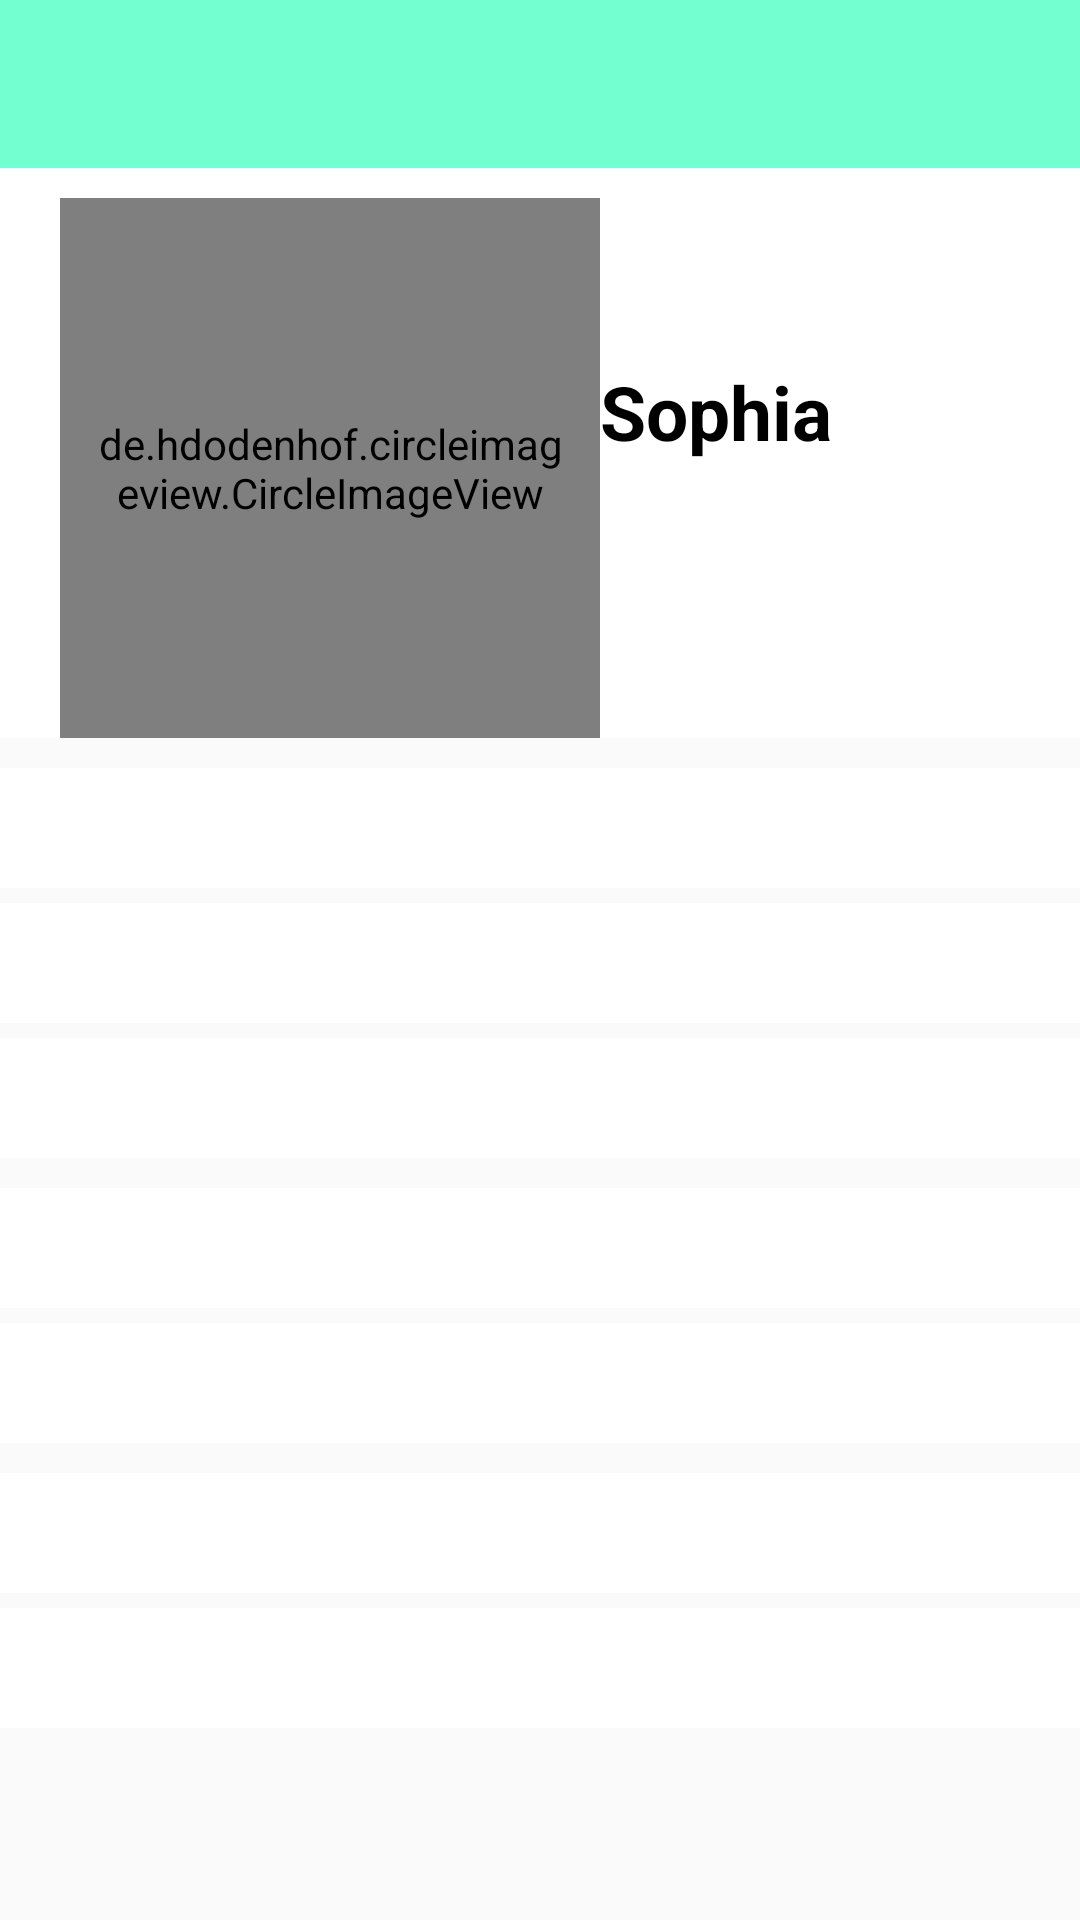

Reconstruct the res/layout file that produces this screen, plus the resources it refers to.
<!-- AndroidManifest.xml: application theme AppTheme -->
<!-- res/layout/fragment_profile.xml -->
<?xml version="1.0" encoding="utf-8"?>
<RelativeLayout xmlns:android="http://schemas.android.com/apk/res/android"
    xmlns:tools="http://schemas.android.com/tools"
    android:layout_width="match_parent"
    android:layout_height="match_parent"
    android:background="@color/colorTransparent"
    xmlns:app="http://schemas.android.com/apk/res-auto"
    tools:context=".fragment.DonationFragment">

    <androidx.appcompat.widget.Toolbar
        android:id="@+id/toolbar"
        android:layout_width="match_parent"
        android:layout_height="?attr/actionBarSize"
        android:background="@color/backgroundLogin"
        android:theme="@style/ThemeOverlay.AppCompat.ActionBar"
        app:popupTheme="@style/ThemeOverlay.AppCompat.Light">

        <TextView
            android:id="@+id/toolbar_title"
            android:layout_width="wrap_content"
            android:layout_height="wrap_content"
            android:layout_gravity="right"
            android:gravity="right"
            android:paddingRight="20dp"
            android:textSize="18sp"
            android:textStyle="bold"
            app:titleTextAppearance="@style/Toolbar.TitleText"
            app:theme="@style/Base.ThemeOverlay.AppCompat.Dark.ActionBar"
            app:popupTheme="@style/ThemeOverlay.AppCompat.Light"
            />

    </androidx.appcompat.widget.Toolbar>

    <include
        android:id="@+id/pHeader"
        layout="@layout/profile_header"
        android:layout_below="@+id/toolbar"
        android:layout_width="match_parent"
        android:layout_height="wrap_content" />

    <RelativeLayout
        android:id="@+id/relativeLayoutWhatsapp"
        android:layout_below="@+id/pHeader"
        android:layout_marginTop="10dp"
        android:padding="5dp"
        android:layout_width="match_parent"
        android:layout_height="40dp"
        android:orientation="horizontal"
        android:background="@color/textColorWhite">

        <TextView
            android:id="@+id/txtWhatsapp"
            android:layout_width="match_parent"
            android:layout_height="wrap_content"
            android:layout_marginLeft="10dp"
            android:layout_marginRight="10dp"
            android:textSize="20sp"
            android:textColor="@color/colorAccent"
            android:textStyle="bold"
            />

        <TextView
            android:id="@+id/txtWhatsappNumber"
            android:textSize="20sp"
            android:textStyle="bold"
            android:textColor="@color/buttonDonationNow"
            android:layout_width="match_parent"
            android:layout_height="wrap_content"
            android:gravity="right"
            android:layout_marginRight="10dp" />

    </RelativeLayout>

    <RelativeLayout
        android:id="@+id/relativeLayoutEmail"
        android:layout_below="@+id/relativeLayoutWhatsapp"
        android:layout_marginTop="5dp"
        android:padding="5dp"
        android:layout_width="match_parent"
        android:layout_height="40dp"
        android:orientation="horizontal"
        android:background="@color/textColorWhite">

        <TextView
            android:id="@+id/txtEmailTitle"
            android:layout_width="match_parent"
            android:layout_height="wrap_content"
            android:layout_marginLeft="10dp"
            android:layout_marginRight="10dp"
            android:textSize="20sp"
            android:textColor="@color/colorAccent"
            android:textStyle="bold"
            />

        <TextView
            android:id="@+id/txtEmail"
            android:textSize="18sp"
            android:textStyle="bold"
            android:textColor="@color/buttonDonationNow"
            android:layout_width="match_parent"
            android:layout_height="wrap_content"
            android:ellipsize="end"
            android:maxLines="1"
            android:autoSizeTextType="uniform"
            android:gravity="right"
            android:layout_marginRight="10dp" />

    </RelativeLayout>

    <RelativeLayout
        android:id="@+id/relativeLayoutStatusAccount"
        android:layout_below="@+id/relativeLayoutEmail"
        android:layout_marginTop="5dp"
        android:padding="5dp"
        android:layout_width="match_parent"
        android:layout_height="40dp"
        android:orientation="horizontal"
        android:background="@color/textColorWhite">

        <TextView
            android:id="@+id/txtstatusAccountTitle"
            android:layout_width="wrap_content"
            android:layout_height="wrap_content"
            android:layout_marginLeft="10dp"
            android:layout_marginRight="10dp"
            android:textSize="20sp"
            android:textColor="@color/colorAccent"
            android:textStyle="bold"
            />

        <TextView
            android:id="@+id/txtstatusAccountDonatur"
            android:textSize="12sp"
            android:textStyle="bold"
            android:textColor="@color/buttonDonationNow"
            android:layout_width="wrap_content"
            android:layout_height="wrap_content"
            android:layout_marginTop="5dp"
            android:gravity="center_horizontal"
            android:layout_toRightOf="@+id/txtstatusAccountTitle"
            android:layout_marginStart="80dp" />

        <TextView
            android:id="@+id/txtstatusAccountCampaign"
            android:textSize="12sp"
            android:textStyle="bold"
            android:textColor="@color/buttonDonationNow"
            android:layout_toRightOf="@+id/txtstatusAccountDonatur"
            android:layout_width="wrap_content"
            android:layout_height="wrap_content"
            android:layout_gravity="right|center"
            android:layout_marginTop="5dp"
            android:layout_marginStart="10dp"
            />

    </RelativeLayout>

    <RelativeLayout
        android:id="@+id/relativeChangePassword"
        android:layout_below="@+id/relativeLayoutStatusAccount"
        android:layout_marginTop="10dp"
        android:padding="5dp"
        android:layout_width="match_parent"
        android:layout_height="40dp"
        android:orientation="horizontal"
        android:background="@color/textColorWhite">

        <TextView
            android:id="@+id/txtChangePassword"
            android:layout_width="match_parent"
            android:layout_height="wrap_content"
            android:layout_marginLeft="10dp"
            android:layout_marginRight="10dp"
            android:clickable="true"
            android:textSize="20sp"
            android:textColor="@color/colorAccent"
            android:textStyle="bold"
            />

    </RelativeLayout>

    <RelativeLayout
        android:id="@+id/relativeRememberDonation"
        android:layout_below="@+id/relativeChangePassword"
        android:layout_marginTop="5dp"
        android:padding="5dp"
        android:layout_width="match_parent"
        android:layout_height="40dp"
        android:orientation="horizontal"
        android:background="@color/textColorWhite">

        <TextView
            android:id="@+id/txtRememberDonation"
            android:layout_width="match_parent"
            android:layout_height="wrap_content"
            android:layout_marginLeft="10dp"
            android:layout_marginRight="10dp"
            android:clickable="true"
            android:textSize="20sp"
            android:textColor="@color/colorAccent"
            android:textStyle="bold"
            />

    </RelativeLayout>

    <RelativeLayout
        android:id="@+id/relativeGiveRating"
        android:layout_below="@+id/relativeRememberDonation"
        android:layout_marginTop="10dp"
        android:padding="5dp"
        android:layout_width="match_parent"
        android:layout_height="40dp"
        android:orientation="horizontal"
        android:background="@color/textColorWhite">

        <TextView
            android:id="@+id/txtGiveRating"
            android:layout_width="match_parent"
            android:layout_height="wrap_content"
            android:layout_marginLeft="10dp"
            android:layout_marginRight="10dp"
            android:clickable="true"
            android:textSize="20sp"
            android:textColor="@color/colorAccent"
            android:textStyle="bold"
            />

    </RelativeLayout>

    <RelativeLayout
        android:id="@+id/relativeLogout"
        android:layout_below="@+id/relativeGiveRating"
        android:layout_marginTop="5dp"
        android:padding="5dp"
        android:layout_width="match_parent"
        android:layout_height="40dp"
        android:orientation="horizontal"
        android:background="@color/textColorWhite">

        <TextView
            android:id="@+id/txtLogout"
            android:layout_width="match_parent"
            android:layout_height="wrap_content"
            android:layout_marginLeft="10dp"
            android:layout_marginRight="10dp"
            android:clickable="true"
            android:textSize="20sp"
            android:textColor="@color/colorAccent"
            android:textStyle="bold"
            />

    </RelativeLayout>

</RelativeLayout>
<!-- res/layout/profile_header.xml (included above) -->
<?xml version="1.0" encoding="utf-8"?>
<RelativeLayout xmlns:android="http://schemas.android.com/apk/res/android"
    xmlns:app="http://schemas.android.com/apk/res-auto"
    android:layout_width="match_parent"
    android:layout_height="match_parent"
    android:background="@color/textColorWhite"
    android:orientation="vertical"
    android:theme="@style/ThemeOverlay.AppCompat.Dark">

    <de.hdodenhof.circleimageview.CircleImageView
        xmlns:app="http://schemas.android.com/apk/res-auto"
        android:id="@+id/imageViewProfile"
        android:layout_width="180dp"
        android:layout_height="180dp"
        android:layout_centerHorizontal="false"
        android:layout_marginLeft="20dp"
        android:layout_marginTop="10dp"
        android:paddingLeft="10dp"
        android:paddingRight="10dp"
        android:src="@drawable/user"
        app:civ_border_width="8dp"
        app:civ_border_color="@color/backgroundLogin"/>

    <TextView
        android:id="@+id/tvName"
        android:layout_width="wrap_content"
        android:layout_height="wrap_content"
        android:layout_below="@+id/imageViewProfile"
        android:layout_marginTop="-126dp"
        android:layout_toRightOf="@+id/imageViewProfile"
        android:layout_toEndOf="@+id/imageViewProfile"
        android:layout_marginRight="10dp"
        android:text="Sophia"
        android:textAlignment="center"
        android:textAppearance="@style/TextAppearance.AppCompat.Body1"
        android:textColor="@color/colorAccent"
        android:textSize="25sp"
        android:textStyle="bold" />

</RelativeLayout>
<!-- resources referenced by this layout -->
<resources>
  <color name="backgroundLogin">#73ffd0</color>
  <color name="buttonDonationNow">#329cf9</color>
  <color name="colorAccent">#000000</color>
  <color name="colorTransparent">#00FFFFFF</color>
  <color name="textColorWhite">#FFFFFF</color>
  <style name="Toolbar.TitleText" parent="TextAppearance.Widget.AppCompat.Toolbar.Title">
          <item name="android:textSize">25sp</item>
          <item name="android:textStyle">bold</item>
          <item name="android:color">@color/textColorToolbar</item>
      </style>
  <style name="AppTheme" parent="Theme.AppCompat.Light.DarkActionBar">
          
          <item name="colorPrimary">@color/colorPrimary</item>
          <item name="colorPrimaryDark">@color/colorPrimaryDark</item>
          <item name="colorAccent">@color/colorAccent</item>
          <item name="windowActionBar">false</item>
          <item name="windowNoTitle">true</item>
      </style>
  <color name="textColorToolbar">#FFFFFF</color>
  <color name="colorPrimary">#329cf9</color>
  <color name="colorPrimaryDark">#329cf9</color>
</resources>
